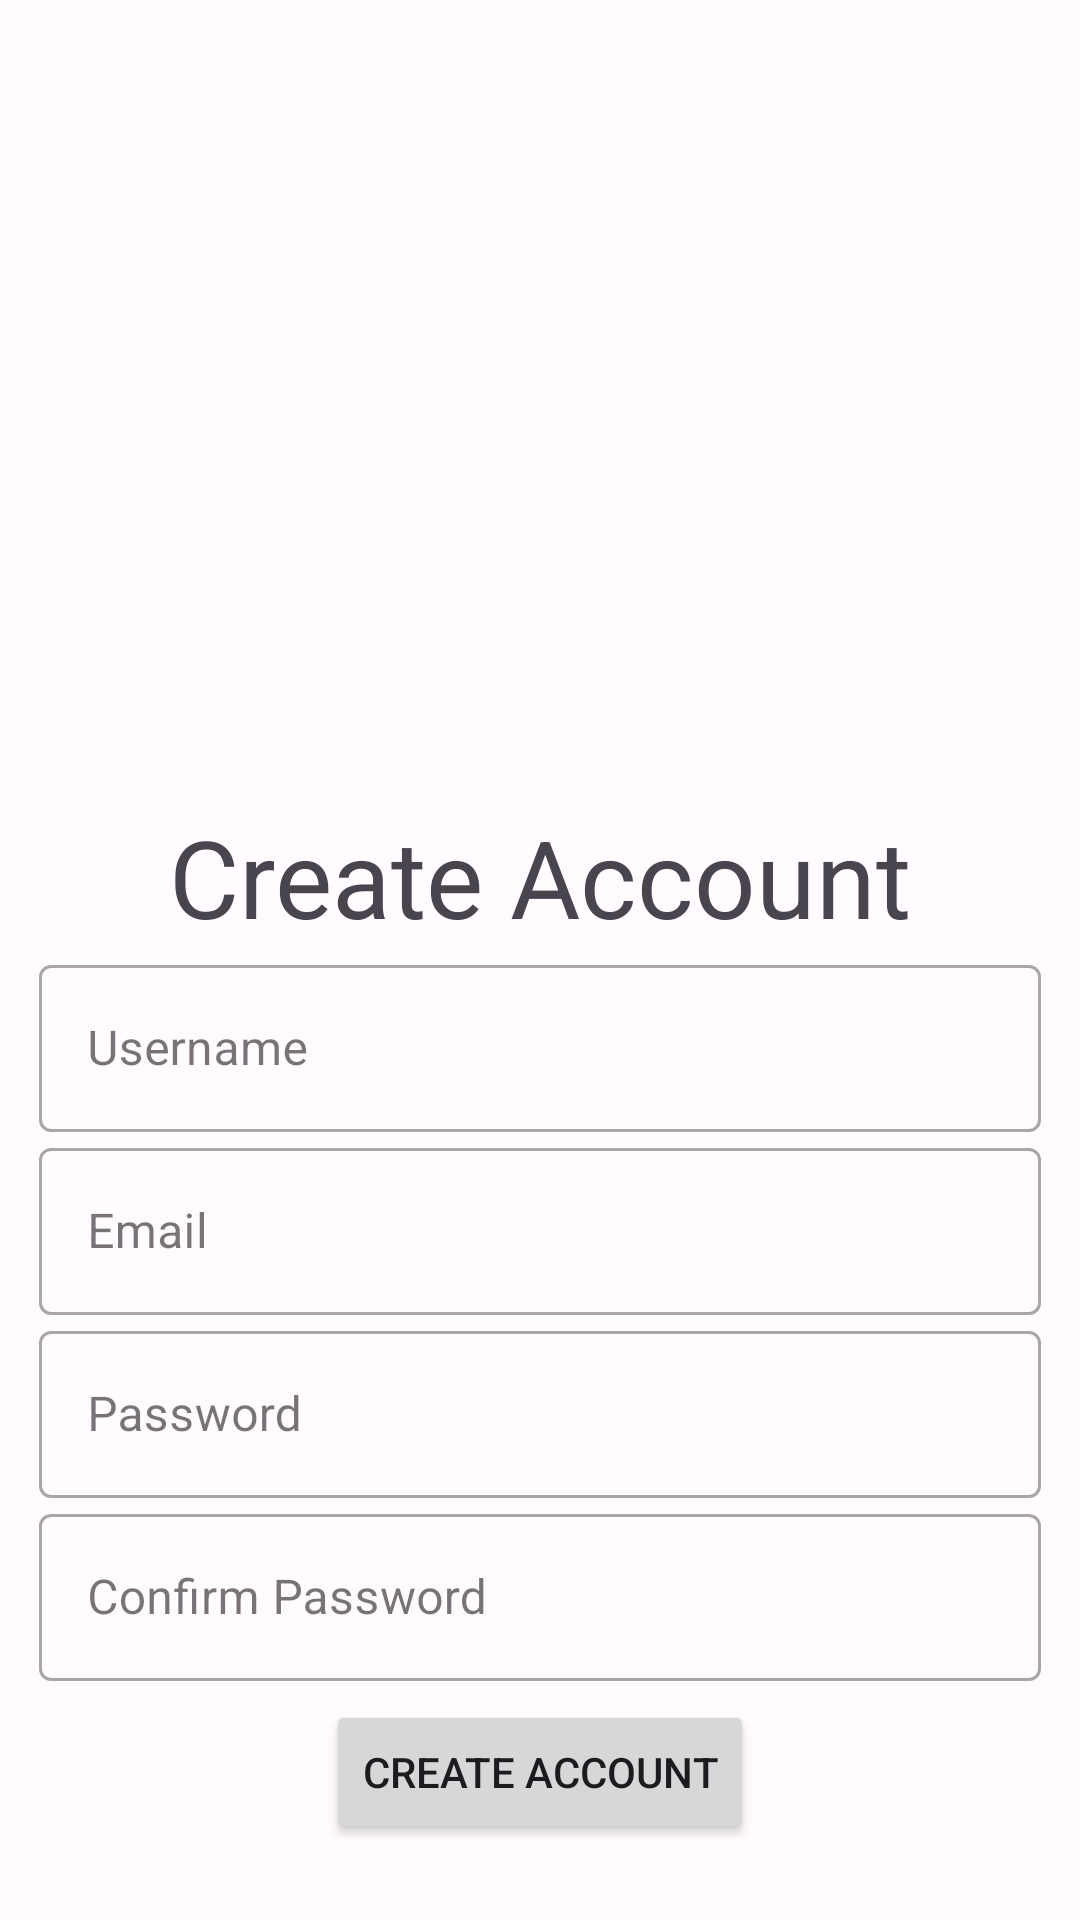

The Android layout XML behind this screen, and the referenced resources:
<!-- AndroidManifest.xml: application theme AppTheme -->
<!-- res/layout/create_account.xml -->
<?xml version="1.0" encoding="utf-8"?>
<androidx.constraintlayout.widget.ConstraintLayout xmlns:android="http://schemas.android.com/apk/res/android"
    xmlns:app="http://schemas.android.com/apk/res-auto"
    xmlns:tools="http://schemas.android.com/tools"
    android:layout_width="match_parent"
    android:layout_height="match_parent"
    android:layout_gravity="center"
    android:orientation="vertical"
    android:paddingLeft="13dp"
    android:paddingRight="13dp">

    <ImageView
        android:id="@+id/imageView"
        android:layout_width="170dp"
        android:layout_height="204dp"
        android:layout_marginTop="64dp"
        android:adjustViewBounds="true"
        android:scaleType="centerCrop"
        app:layout_constraintEnd_toEndOf="parent"
        app:layout_constraintHorizontal_bias="0.497"
        app:layout_constraintStart_toStartOf="parent"
        app:layout_constraintTop_toTopOf="parent"
        app:srcCompat="@drawable/ic_launcher_icon_foreground"
        app:tint="@color/seed" />

    <TextView
        android:id="@+id/textView9"
        android:layout_width="wrap_content"
        android:layout_height="wrap_content"
        android:text="Create Account"
        android:textSize="36sp"
        app:layout_constraintEnd_toEndOf="parent"
        app:layout_constraintStart_toStartOf="parent"
        app:layout_constraintTop_toBottomOf="@id/imageView" />

    <com.google.android.material.textfield.TextInputLayout
        android:id="@+id/signupUsernameParent"
        style="@style/Widget.MaterialComponents.TextInputLayout.OutlinedBox"
        android:layout_width="match_parent"
        android:layout_height="wrap_content"
        android:hint="Username"
        app:layout_constraintEnd_toEndOf="parent"
        app:layout_constraintStart_toStartOf="parent"
        app:layout_constraintTop_toBottomOf="@id/textView9">

        <com.google.android.material.textfield.TextInputEditText
            android:id="@+id/signupUsername"
            android:layout_width="match_parent"
            android:layout_height="wrap_content"
            android:inputType="textPersonName"
            android:textColorHint="#8D6E63" />

    </com.google.android.material.textfield.TextInputLayout>

    <com.google.android.material.textfield.TextInputLayout
        android:id="@+id/signupEmailParent"
        style="@style/Widget.MaterialComponents.TextInputLayout.OutlinedBox"
        android:layout_width="match_parent"
        android:layout_height="wrap_content"
        android:hint="Email"
        app:layout_constraintEnd_toEndOf="parent"
        app:layout_constraintStart_toStartOf="parent"
        app:layout_constraintTop_toBottomOf="@id/signupUsernameParent">

        <com.google.android.material.textfield.TextInputEditText
            android:id="@+id/signupEmail"
            android:layout_width="match_parent"
            android:layout_height="wrap_content"
            android:inputType="textShortMessage|textEmailAddress"
            android:textColorHint="#8D6E63" />

    </com.google.android.material.textfield.TextInputLayout>

    <com.google.android.material.textfield.TextInputLayout
        android:id="@+id/signupPasswordParent"
        style="@style/Widget.MaterialComponents.TextInputLayout.OutlinedBox"
        android:layout_width="match_parent"
        android:layout_height="wrap_content"
        android:hint="Password"
        app:layout_constraintEnd_toEndOf="parent"
        app:layout_constraintStart_toStartOf="parent"
        app:layout_constraintTop_toBottomOf="@id/signupEmailParent">

        <com.google.android.material.textfield.TextInputEditText
            android:id="@+id/signupPassword"
            android:layout_width="match_parent"
            android:layout_height="wrap_content"
            android:inputType="textPassword"
            android:textColorHint="#8D6E63" />

    </com.google.android.material.textfield.TextInputLayout>

    <com.google.android.material.textfield.TextInputLayout
        android:id="@+id/signupConfirmPasswordParent"
        style="@style/Widget.MaterialComponents.TextInputLayout.OutlinedBox"
        android:layout_width="match_parent"
        android:layout_height="wrap_content"
        android:hint="Confirm Password"
        app:layout_constraintEnd_toEndOf="parent"
        app:layout_constraintStart_toStartOf="parent"
        app:layout_constraintTop_toBottomOf="@id/signupPasswordParent">

        <com.google.android.material.textfield.TextInputEditText
            android:id="@+id/signupConfirmPassword"
            android:layout_width="match_parent"
            android:layout_height="wrap_content"
            android:inputType="textPassword"
            android:textColorHint="#8D6E63" />

    </com.google.android.material.textfield.TextInputLayout>

    <Button
        android:id="@+id/signup"
        android:layout_width="wrap_content"
        android:layout_height="wrap_content"
        android:text="Create Account"
        app:layout_constraintBottom_toBottomOf="parent"
        app:layout_constraintEnd_toEndOf="parent"
        app:layout_constraintStart_toStartOf="parent"
        app:layout_constraintTop_toBottomOf="@id/signupConfirmPasswordParent"
        app:layout_constraintVertical_bias="0.198" />
</androidx.constraintlayout.widget.ConstraintLayout>
<!-- resources referenced by this layout -->
<resources>
  <color name="seed">#6746c9</color>
  <style name="AppTheme" parent="Theme.Material3.Light.NoActionBar">
          <item name="colorPrimary">@color/md_theme_light_primary</item>
          <item name="colorOnPrimary">@color/md_theme_light_onPrimary</item>
          <item name="colorPrimaryContainer">@color/md_theme_light_primaryContainer</item>
          <item name="colorOnPrimaryContainer">@color/md_theme_light_onPrimaryContainer</item>
          <item name="colorSecondary">@color/md_theme_light_secondary</item>
          <item name="colorOnSecondary">@color/md_theme_light_onSecondary</item>
          <item name="colorSecondaryContainer">@color/md_theme_light_secondaryContainer</item>
          <item name="colorOnSecondaryContainer">@color/md_theme_light_onSecondaryContainer</item>
          <item name="colorTertiary">@color/md_theme_light_tertiary</item>
          <item name="colorOnTertiary">@color/md_theme_light_onTertiary</item>
          <item name="colorTertiaryContainer">@color/md_theme_light_tertiaryContainer</item>
          <item name="colorOnTertiaryContainer">@color/md_theme_light_onTertiaryContainer</item>
          <item name="colorError">@color/md_theme_light_error</item>
          <item name="colorErrorContainer">@color/md_theme_light_errorContainer</item>
          <item name="colorOnError">@color/md_theme_light_onError</item>
          <item name="colorOnErrorContainer">@color/md_theme_light_onErrorContainer</item>
          <item name="android:colorBackground">@color/md_theme_light_background</item>
          <item name="colorOnBackground">@color/md_theme_light_onBackground</item>
          <item name="colorSurface">@color/md_theme_light_surface</item>
          <item name="colorOnSurface">@color/md_theme_light_onSurface</item>
          <item name="colorSurfaceVariant">@color/md_theme_light_surfaceVariant</item>
          <item name="colorOnSurfaceVariant">@color/md_theme_light_onSurfaceVariant</item>
          <item name="colorOutline">@color/md_theme_light_outline</item>
          <item name="colorOnSurfaceInverse">@color/md_theme_light_inverseOnSurface</item>
          <item name="colorSurfaceInverse">@color/md_theme_light_inverseSurface</item>
          <item name="colorPrimaryInverse">@color/md_theme_light_inversePrimary</item>
      </style>
  <color name="md_theme_light_primary">#6645C8</color>
  <color name="md_theme_light_onPrimary">#FFFFFF</color>
  <color name="md_theme_light_primaryContainer">#E7DEFF</color>
  <color name="md_theme_light_onPrimaryContainer">#20005F</color>
  <color name="md_theme_light_secondary">#615B71</color>
  <color name="md_theme_light_onSecondary">#FFFFFF</color>
  <color name="md_theme_light_secondaryContainer">#E7DEF8</color>
  <color name="md_theme_light_onSecondaryContainer">#1D192B</color>
  <color name="md_theme_light_tertiary">#7D5261</color>
  <color name="md_theme_light_onTertiary">#FFFFFF</color>
  <color name="md_theme_light_tertiaryContainer">#FFD9E4</color>
  <color name="md_theme_light_onTertiaryContainer">#31111E</color>
  <color name="md_theme_light_error">#BA1A1A</color>
  <color name="md_theme_light_errorContainer">#FFDAD6</color>
  <color name="md_theme_light_onError">#FFFFFF</color>
  <color name="md_theme_light_onErrorContainer">#410002</color>
  <color name="md_theme_light_background">#FFFBFF</color>
  <color name="md_theme_light_onBackground">#1C1B1E</color>
  <color name="md_theme_light_surface">#FFFBFF</color>
  <color name="md_theme_light_onSurface">#1C1B1E</color>
  <color name="md_theme_light_surfaceVariant">#E6E0EC</color>
  <color name="md_theme_light_onSurfaceVariant">#48454E</color>
  <color name="md_theme_light_outline">#79757F</color>
  <color name="md_theme_light_inverseOnSurface">#F4EFF4</color>
  <color name="md_theme_light_inverseSurface">#313033</color>
  <color name="md_theme_light_inversePrimary">#CDBDFF</color>
</resources>
